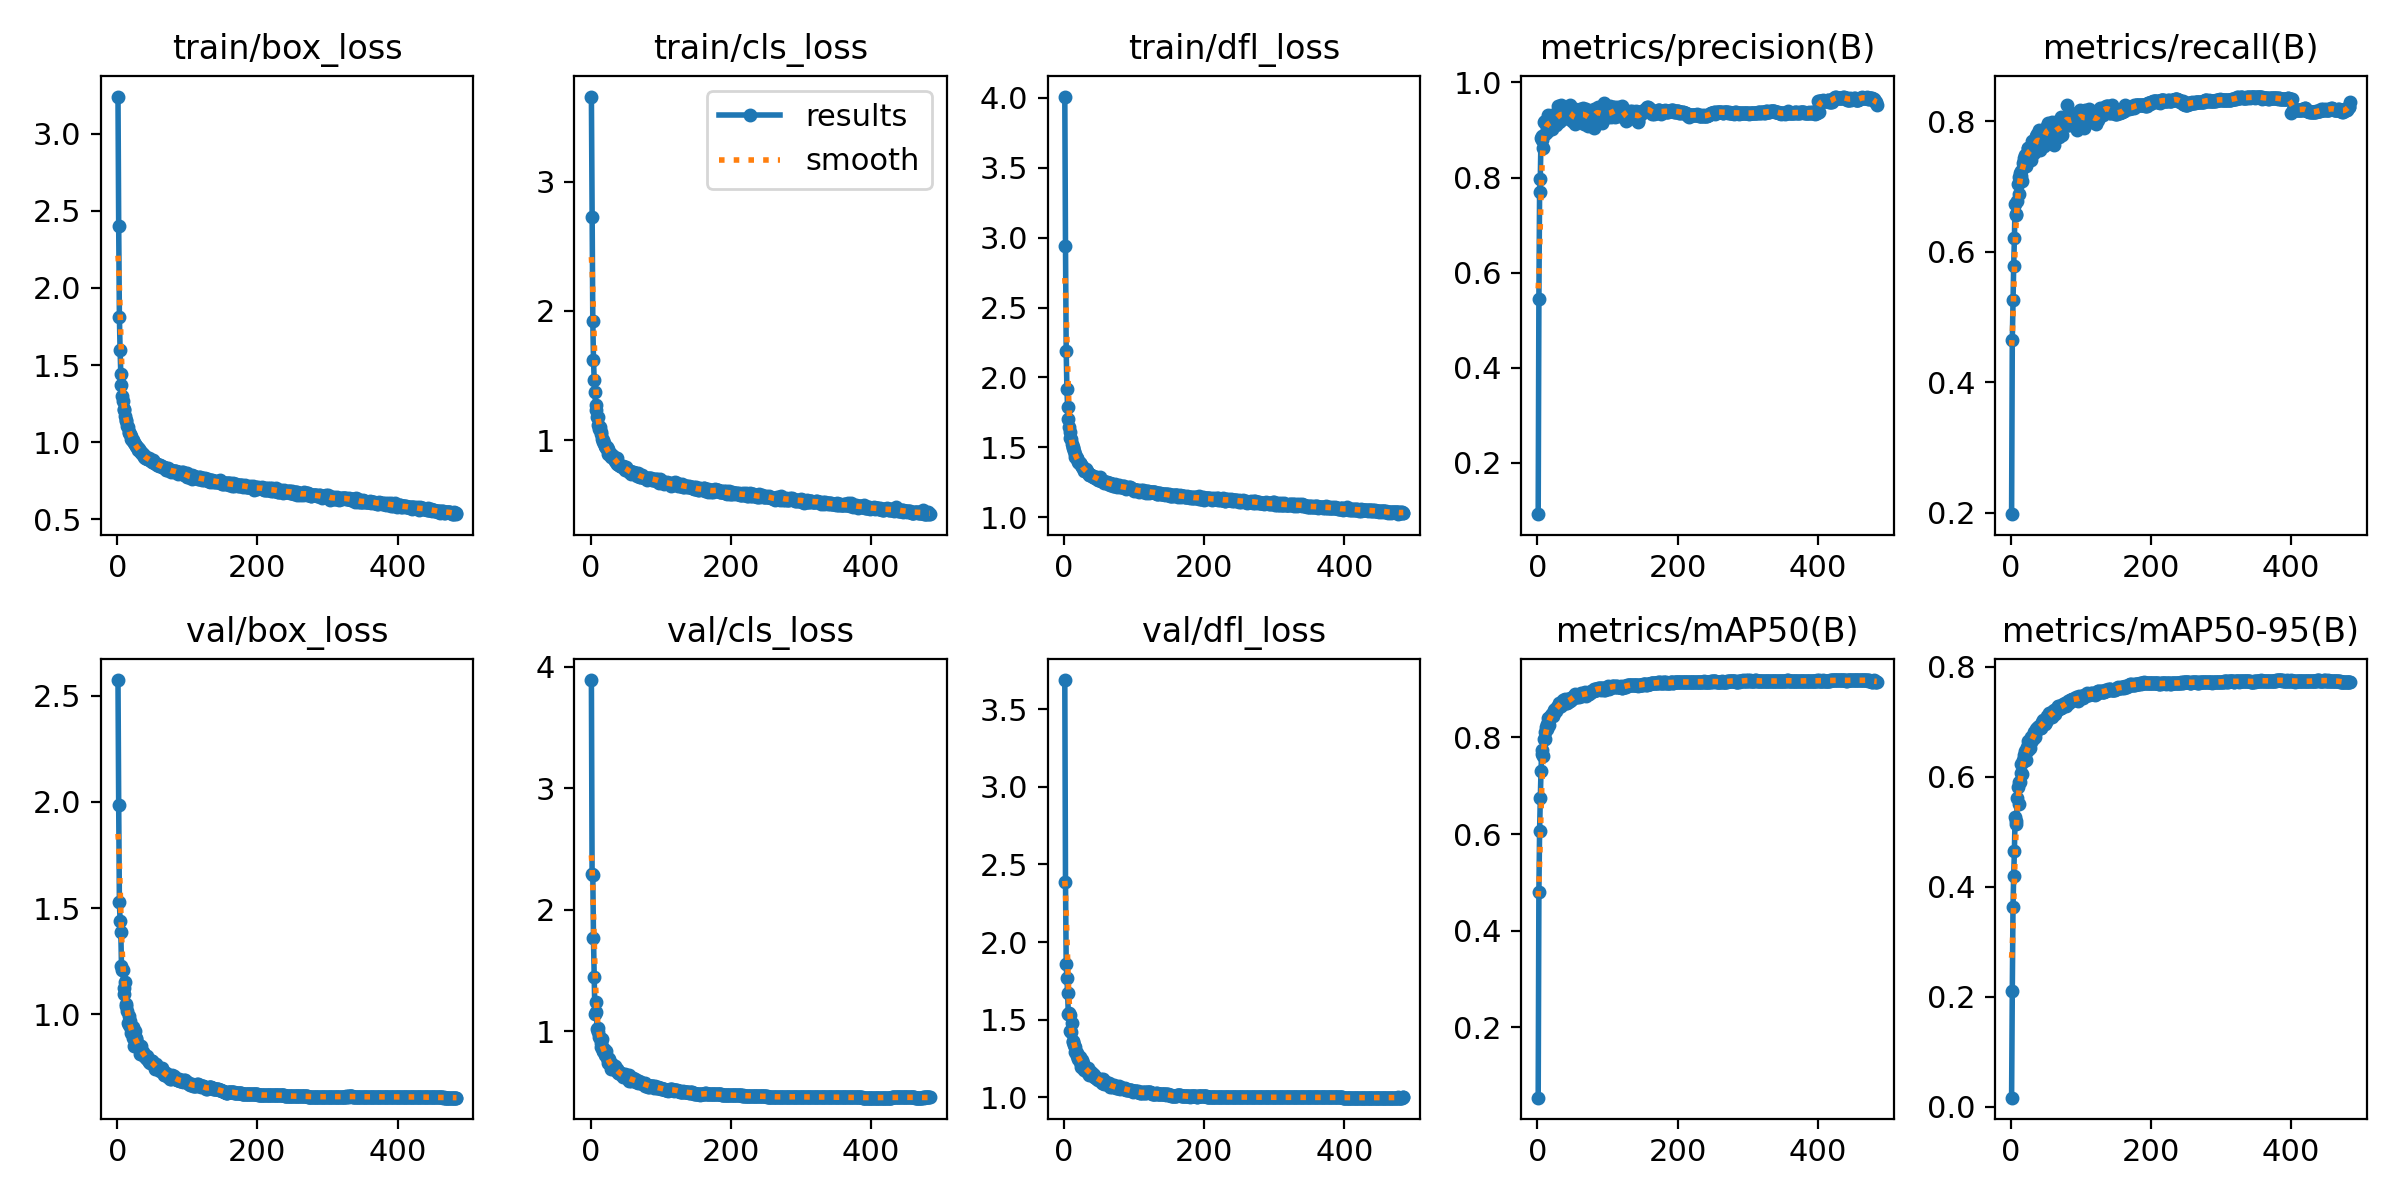

The file beside this chart, header and first rows:
epoch, time, train/box_loss, train/cls_loss, train/dfl_loss, metrics/precision(B), metrics/recall(B), metrics/mAP50(B), metrics/mAP50-95(B), val/box_loss, val/cls_loss, val/dfl_loss, lr/pg0, lr/pg1, lr/pg2, lr/pg3, lr/pg4, lr/pg5, lr/pg6, lr/pg7
1, 24.3, 3.24, 3.657, 4.008, 0.0924, 0.1979, 0.0543, 0.0161, 2.574, 3.89, 3.687, 0.00997, 0.003323, 0.00997, 0.003323, 0.00997, 0.003323, 0.00997, 0.003323
2, 42.21, 2.4, 2.723, 2.939, 0.5441, 0.4642, 0.4809, 0.2105, 1.984, 2.298, 2.388, 0.01993, 0.006643, 0.01993, 0.006643, 0.01993, 0.006643, 0.01993, 0.006643
3, 58.19, 1.815, 1.92, 2.19, 0.7701, 0.5258, 0.6063, 0.3629, 1.528, 2.289, 1.857, 0.02985, 0.00995, 0.02985, 0.00995, 0.02985, 0.00995, 0.02985, 0.00995
4, 73.8, 1.595, 1.62, 1.921, 0.7977, 0.5791, 0.6735, 0.4201, 1.442, 1.767, 1.771, 0.02982, 0.009941, 0.02982, 0.009941, 0.02982, 0.009941, 0.02982, 0.009941
5, 89.17, 1.445, 1.468, 1.79, 0.8835, 0.621, 0.7296, 0.4655, 1.39, 1.45, 1.675, 0.02976, 0.009921, 0.02976, 0.009921, 0.02976, 0.009921, 0.02976, 0.009921
6, 104.6, 1.369, 1.37, 1.706, 0.8792, 0.6739, 0.7735, 0.5274, 1.226, 1.142, 1.538, 0.0297, 0.009901, 0.0297, 0.009901, 0.0297, 0.009901, 0.0297, 0.009901
7, 120.3, 1.297, 1.272, 1.643, 0.8867, 0.6575, 0.7654, 0.5191, 1.21, 1.161, 1.54, 0.02964, 0.009881, 0.02964, 0.009881, 0.02964, 0.009881, 0.02964, 0.009881
8, 135.7, 1.266, 1.235, 1.613, 0.8612, 0.6559, 0.7624, 0.514, 1.211, 1.245, 1.532, 0.02958, 0.009861, 0.02958, 0.009861, 0.02958, 0.009861, 0.02958, 0.009861
9, 151.3, 1.217, 1.178, 1.564, 0.9158, 0.6777, 0.7965, 0.5621, 1.123, 1.02, 1.43, 0.02952, 0.009842, 0.02952, 0.009842, 0.02952, 0.009842, 0.02952, 0.009842
10, 166.7, 1.21, 1.177, 1.558, 0.9193, 0.7038, 0.8117, 0.5808, 1.098, 1.027, 1.419, 0.02947, 0.009822, 0.02947, 0.009822, 0.02947, 0.009822, 0.02947, 0.009822
11, 182.3, 1.173, 1.117, 1.524, 0.8921, 0.6892, 0.7969, 0.5497, 1.152, 0.9926, 1.476, 0.02941, 0.009802, 0.02941, 0.009802, 0.02941, 0.009802, 0.02941, 0.009802
12, 197.7, 1.137, 1.088, 1.499, 0.9152, 0.7144, 0.8208, 0.5897, 1.048, 0.9529, 1.357, 0.02935, 0.009782, 0.02935, 0.009782, 0.02935, 0.009782, 0.02935, 0.009782
13, 213.3, 1.144, 1.099, 1.502, 0.8964, 0.7215, 0.8183, 0.5913, 1.039, 0.9483, 1.365, 0.02929, 0.009762, 0.02929, 0.009762, 0.02929, 0.009762, 0.02929, 0.009762
14, 228.7, 1.107, 1.067, 1.473, 0.9071, 0.7169, 0.8283, 0.6061, 1.017, 0.9068, 1.337, 0.02923, 0.009743, 0.02923, 0.009743, 0.02923, 0.009743, 0.02923, 0.009743
15, 244.4, 1.098, 1.05, 1.455, 0.931, 0.7237, 0.8395, 0.624, 0.9595, 0.8761, 1.291, 0.02917, 0.009723, 0.02917, 0.009723, 0.02917, 0.009723, 0.02917, 0.009723
16, 259.7, 1.065, 1.007, 1.434, 0.9251, 0.7088, 0.8248, 0.6052, 0.9938, 0.9403, 1.327, 0.02911, 0.009703, 0.02911, 0.009703, 0.02911, 0.009703, 0.02911, 0.009703
17, 275, 1.06, 1.002, 1.431, 0.9024, 0.7365, 0.8409, 0.6298, 0.948, 0.8392, 1.293, 0.02905, 0.009683, 0.02905, 0.009683, 0.02905, 0.009683, 0.02905, 0.009683
18, 290.7, 1.055, 0.9859, 1.422, 0.9172, 0.7446, 0.8431, 0.6287, 0.967, 0.8427, 1.287, 0.02899, 0.009663, 0.02899, 0.009663, 0.02899, 0.009663, 0.02899, 0.009663
19, 306.1, 1.042, 0.9802, 1.417, 0.9091, 0.7386, 0.8474, 0.6392, 0.9294, 0.8521, 1.265, 0.02893, 0.009644, 0.02893, 0.009644, 0.02893, 0.009644, 0.02893, 0.009644
20, 321.8, 1.023, 0.9562, 1.398, 0.9016, 0.7492, 0.8484, 0.6463, 0.9133, 0.8242, 1.246, 0.02887, 0.009624, 0.02887, 0.009624, 0.02887, 0.009624, 0.02887, 0.009624
21, 337.2, 1.012, 0.9556, 1.392, 0.9311, 0.7314, 0.8473, 0.6446, 0.9155, 0.8049, 1.261, 0.02881, 0.009604, 0.02881, 0.009604, 0.02881, 0.009604, 0.02881, 0.009604
22, 352.8, 1.007, 0.9403, 1.387, 0.9263, 0.7455, 0.8452, 0.6298, 0.941, 0.8413, 1.257, 0.02875, 0.009584, 0.02875, 0.009584, 0.02875, 0.009584, 0.02875, 0.009584
23, 368.3, 1.014, 0.9472, 1.39, 0.9288, 0.7466, 0.8514, 0.6534, 0.8867, 0.7813, 1.225, 0.02869, 0.009564, 0.02869, 0.009564, 0.02869, 0.009564, 0.02869, 0.009564
24, 383.9, 0.9938, 0.9285, 1.374, 0.9121, 0.7598, 0.8567, 0.6653, 0.8491, 0.7442, 1.194, 0.02863, 0.009545, 0.02863, 0.009545, 0.02863, 0.009545, 0.02863, 0.009545
25, 399.5, 0.9891, 0.8931, 1.365, 0.9172, 0.7586, 0.8586, 0.6495, 0.9228, 0.7792, 1.243, 0.02857, 0.009525, 0.02857, 0.009525, 0.02857, 0.009525, 0.02857, 0.009525
26, 415.2, 0.9779, 0.8986, 1.357, 0.931, 0.7505, 0.8598, 0.6571, 0.8825, 0.7744, 1.219, 0.02851, 0.009505, 0.02851, 0.009505, 0.02851, 0.009505, 0.02851, 0.009505
27, 430.8, 0.9728, 0.8875, 1.354, 0.9111, 0.7592, 0.8555, 0.6521, 0.8906, 0.7292, 1.222, 0.02846, 0.009485, 0.02846, 0.009485, 0.02846, 0.009485, 0.02846, 0.009485
28, 446.4, 0.9671, 0.8984, 1.346, 0.927, 0.7548, 0.8627, 0.6631, 0.8591, 0.7315, 1.185, 0.0284, 0.009465, 0.0284, 0.009465, 0.0284, 0.009465, 0.0284, 0.009465
29, 461.9, 0.9503, 0.869, 1.331, 0.9501, 0.7411, 0.8643, 0.6722, 0.8479, 0.6951, 1.179, 0.02834, 0.009446, 0.02834, 0.009446, 0.02834, 0.009446, 0.02834, 0.009446
30, 477.5, 0.9604, 0.8845, 1.339, 0.9176, 0.7694, 0.8634, 0.6688, 0.8602, 0.7293, 1.189, 0.02828, 0.009426, 0.02828, 0.009426, 0.02828, 0.009426, 0.02828, 0.009426
31, 493.1, 0.955, 0.8762, 1.343, 0.9305, 0.7578, 0.8702, 0.6716, 0.85, 0.7117, 1.189, 0.02822, 0.009406, 0.02822, 0.009406, 0.02822, 0.009406, 0.02822, 0.009406
32, 508.5, 0.9442, 0.876, 1.328, 0.9195, 0.7623, 0.8668, 0.6681, 0.8419, 0.7079, 1.182, 0.02816, 0.009386, 0.02816, 0.009386, 0.02816, 0.009386, 0.02816, 0.009386
33, 524.1, 0.9422, 0.8531, 1.323, 0.953, 0.7523, 0.8708, 0.6811, 0.8143, 0.6949, 1.162, 0.0281, 0.009366, 0.0281, 0.009366, 0.0281, 0.009366, 0.0281, 0.009366
34, 539.6, 0.9325, 0.8581, 1.319, 0.9317, 0.7567, 0.8646, 0.6719, 0.853, 0.719, 1.19, 0.02804, 0.009347, 0.02804, 0.009347, 0.02804, 0.009347, 0.02804, 0.009347
35, 555.3, 0.9274, 0.8388, 1.312, 0.9408, 0.7691, 0.874, 0.6803, 0.8198, 0.6851, 1.147, 0.02798, 0.009327, 0.02798, 0.009327, 0.02798, 0.009327, 0.02798, 0.009327
36, 570.7, 0.9184, 0.831, 1.304, 0.9232, 0.7782, 0.8784, 0.6873, 0.8212, 0.6825, 1.161, 0.02792, 0.009307, 0.02792, 0.009307, 0.02792, 0.009307, 0.02792, 0.009307
37, 586.4, 0.9221, 0.8615, 1.299, 0.925, 0.7803, 0.8744, 0.6886, 0.8102, 0.6879, 1.154, 0.02786, 0.009287, 0.02786, 0.009287, 0.02786, 0.009287, 0.02786, 0.009287
38, 602, 0.9057, 0.8158, 1.3, 0.9389, 0.7648, 0.8741, 0.6879, 0.8121, 0.6848, 1.161, 0.0278, 0.009267, 0.0278, 0.009267, 0.0278, 0.009267, 0.0278, 0.009267
39, 617.8, 0.9096, 0.8164, 1.3, 0.9272, 0.7747, 0.8803, 0.6906, 0.8024, 0.6603, 1.15, 0.02774, 0.009248, 0.02774, 0.009248, 0.02774, 0.009248, 0.02774, 0.009248
40, 633.2, 0.8972, 0.8098, 1.294, 0.9267, 0.7863, 0.8774, 0.6928, 0.7982, 0.6638, 1.144, 0.02768, 0.009228, 0.02768, 0.009228, 0.02768, 0.009228, 0.02768, 0.009228
41, 648.9, 0.9003, 0.8058, 1.291, 0.947, 0.7568, 0.8713, 0.6884, 0.794, 0.658, 1.149, 0.02762, 0.009208, 0.02762, 0.009208, 0.02762, 0.009208, 0.02762, 0.009208
42, 664.2, 0.8945, 0.801, 1.289, 0.9369, 0.7667, 0.8711, 0.689, 0.8022, 0.6519, 1.145, 0.02756, 0.009188, 0.02756, 0.009188, 0.02756, 0.009188, 0.02756, 0.009188
43, 679.8, 0.8962, 0.7987, 1.291, 0.9433, 0.7654, 0.8723, 0.6891, 0.7895, 0.6569, 1.131, 0.02751, 0.009168, 0.02751, 0.009168, 0.02751, 0.009168, 0.02751, 0.009168
44, 695.5, 0.8933, 0.7928, 1.285, 0.9307, 0.7685, 0.8779, 0.6936, 0.7866, 0.6488, 1.134, 0.02745, 0.009149, 0.02745, 0.009149, 0.02745, 0.009149, 0.02745, 0.009149
45, 711.1, 0.8959, 0.8039, 1.292, 0.9269, 0.7791, 0.8764, 0.6992, 0.7746, 0.6411, 1.126, 0.02739, 0.009129, 0.02739, 0.009129, 0.02739, 0.009129, 0.02739, 0.009129
46, 726.9, 0.8842, 0.7974, 1.285, 0.9405, 0.7704, 0.8808, 0.7028, 0.7703, 0.6237, 1.127, 0.02733, 0.009109, 0.02733, 0.009109, 0.02733, 0.009109, 0.02733, 0.009109
47, 742.4, 0.8855, 0.7904, 1.276, 0.9523, 0.7617, 0.8753, 0.6977, 0.7847, 0.6369, 1.121, 0.02727, 0.009089, 0.02727, 0.009089, 0.02727, 0.009089, 0.02727, 0.009089
48, 758.1, 0.879, 0.7893, 1.271, 0.9395, 0.7733, 0.8767, 0.6979, 0.7799, 0.6391, 1.114, 0.02721, 0.009069, 0.02721, 0.009069, 0.02721, 0.009069, 0.02721, 0.009069
49, 773.5, 0.8778, 0.7719, 1.27, 0.9182, 0.789, 0.8797, 0.6966, 0.7791, 0.6464, 1.12, 0.02715, 0.00905, 0.02715, 0.00905, 0.02715, 0.00905, 0.02715, 0.00905
50, 789.2, 0.8701, 0.7771, 1.268, 0.9319, 0.7828, 0.883, 0.6994, 0.781, 0.6247, 1.116, 0.02709, 0.00903, 0.02709, 0.00903, 0.02709, 0.00903, 0.02709, 0.00903
51, 804.6, 0.8845, 0.7943, 1.29, 0.9214, 0.7891, 0.883, 0.7074, 0.7641, 0.6311, 1.114, 0.02703, 0.00901, 0.02703, 0.00901, 0.02703, 0.00901, 0.02703, 0.00901
52, 820.3, 0.866, 0.7735, 1.264, 0.9313, 0.7928, 0.8856, 0.7109, 0.764, 0.6134, 1.115, 0.02697, 0.00899, 0.02697, 0.00899, 0.02697, 0.00899, 0.02697, 0.00899
53, 836.3, 0.8719, 0.7719, 1.264, 0.9131, 0.7976, 0.8885, 0.7074, 0.7616, 0.6112, 1.106, 0.02691, 0.00897, 0.02691, 0.00897, 0.02691, 0.00897, 0.02691, 0.00897
54, 851.8, 0.8673, 0.7573, 1.258, 0.9441, 0.7778, 0.8895, 0.7159, 0.7417, 0.591, 1.093, 0.02685, 0.008951, 0.02685, 0.008951, 0.02685, 0.008951, 0.02685, 0.008951
55, 867.6, 0.8577, 0.7635, 1.258, 0.9174, 0.7809, 0.8833, 0.707, 0.7659, 0.6402, 1.115, 0.02679, 0.008931, 0.02679, 0.008931, 0.02679, 0.008931, 0.02679, 0.008931
56, 883.1, 0.8603, 0.7615, 1.26, 0.9203, 0.7953, 0.8884, 0.7133, 0.7422, 0.6155, 1.093, 0.02673, 0.008911, 0.02673, 0.008911, 0.02673, 0.008911, 0.02673, 0.008911
57, 898.8, 0.8523, 0.7387, 1.243, 0.9376, 0.7765, 0.8839, 0.7148, 0.7416, 0.6134, 1.084, 0.02667, 0.008891, 0.02667, 0.008891, 0.02667, 0.008891, 0.02667, 0.008891
58, 914.3, 0.8547, 0.749, 1.25, 0.9181, 0.799, 0.8878, 0.717, 0.7514, 0.5944, 1.092, 0.02661, 0.008871, 0.02661, 0.008871, 0.02661, 0.008871, 0.02661, 0.008871
59, 930.2, 0.8469, 0.7468, 1.251, 0.9255, 0.7822, 0.8829, 0.7082, 0.7419, 0.6005, 1.1, 0.02655, 0.008852, 0.02655, 0.008852, 0.02655, 0.008852, 0.02655, 0.008852
60, 945.7, 0.8544, 0.753, 1.25, 0.9348, 0.7834, 0.8907, 0.7197, 0.7426, 0.5978, 1.096, 0.0265, 0.008832, 0.0265, 0.008832, 0.0265, 0.008832, 0.0265, 0.008832
... 424 more rows
